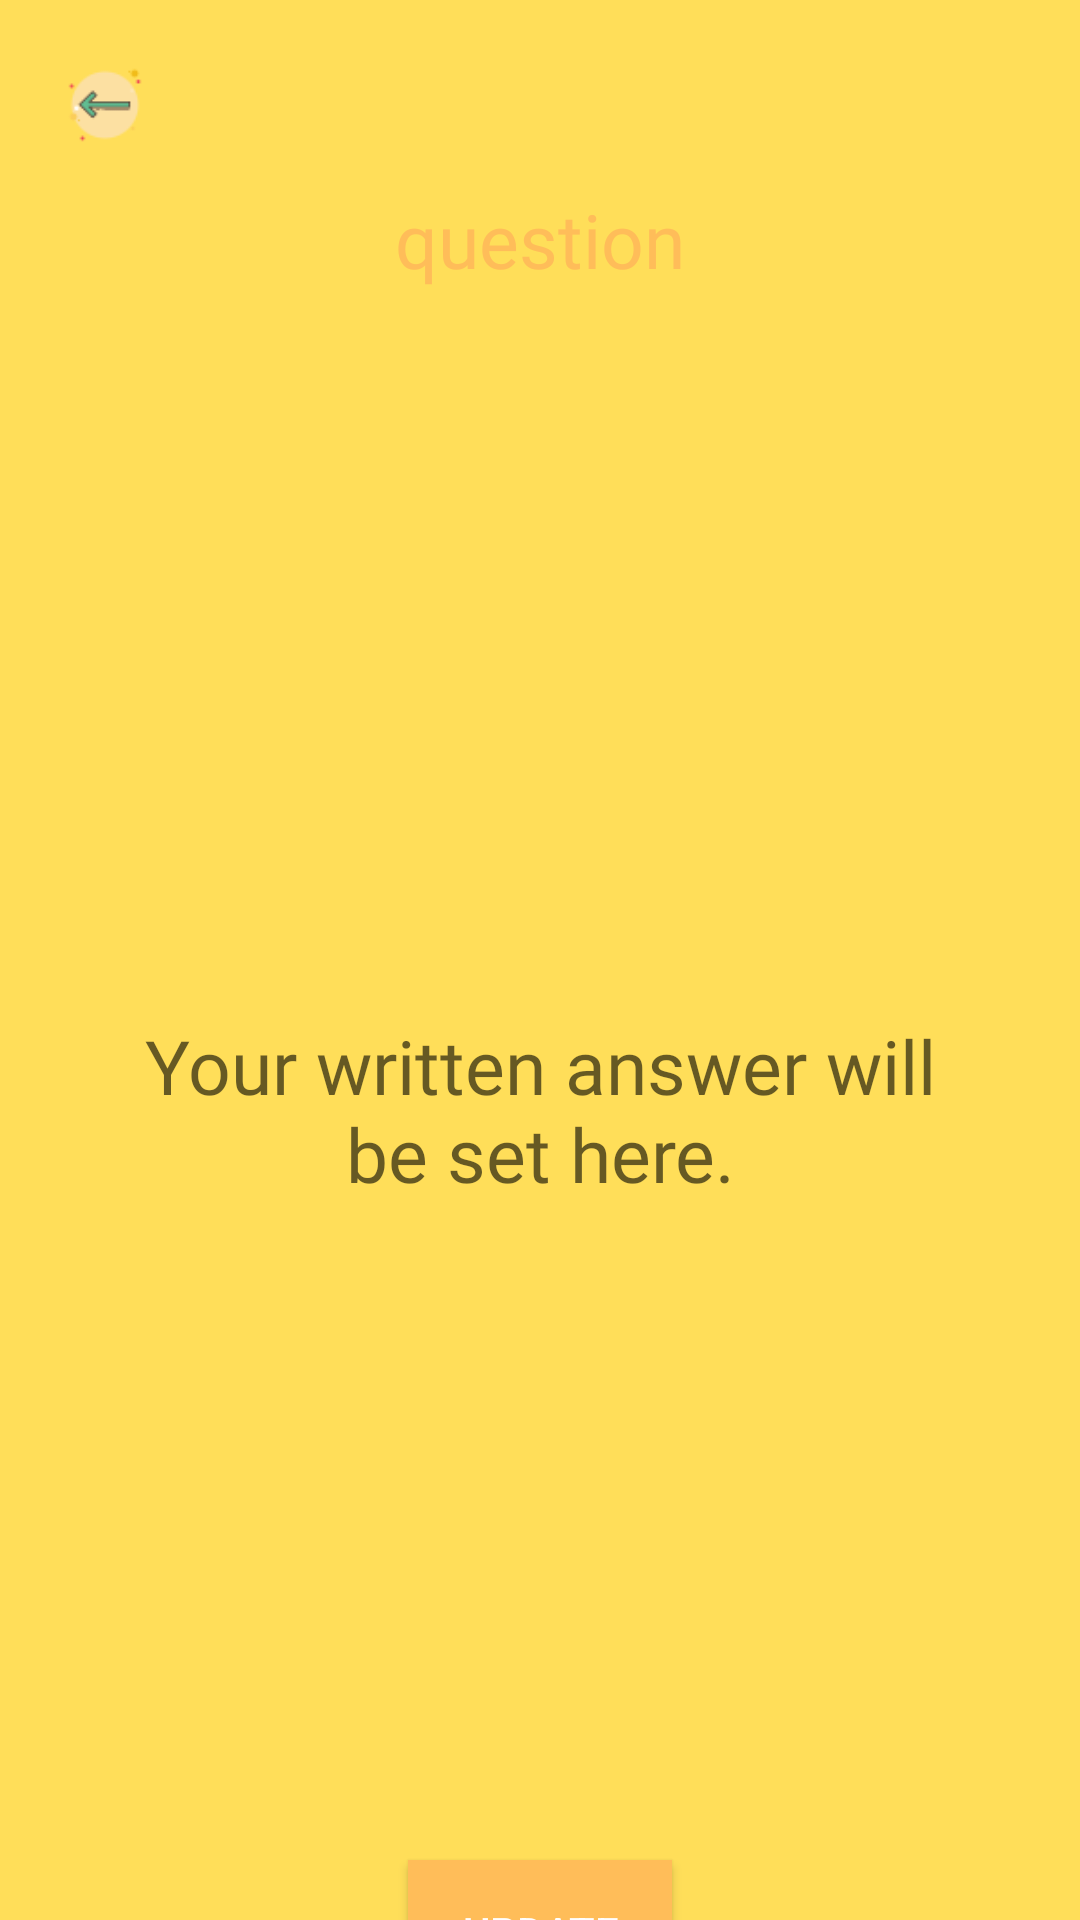

Write the Android layout XML for this screen, with the resource values it uses.
<!-- AndroidManifest.xml: application theme Default -->
<!-- res/layout/activity_update_answer.xml -->
<?xml version="1.0" encoding="utf-8"?>
<LinearLayout xmlns:android="http://schemas.android.com/apk/res/android"
    xmlns:app="http://schemas.android.com/apk/res-auto"
    xmlns:tools="http://schemas.android.com/tools"
    android:layout_width="match_parent"
    android:layout_height="match_parent"
    android:background="@color/colorPrimary"
    android:orientation="vertical">

    <LinearLayout
        android:layout_width="match_parent"
        android:layout_height="wrap_content"
        android:orientation="horizontal">

        <TextView
            android:id="@+id/backToMain"
            android:layout_width="30dp"
            android:layout_height="30dp"
            android:layout_marginStart="20dp"
            android:layout_marginTop="20dp"
            android:background="@drawable/back_icon" />

        <TextView
            android:id="@+id/question"
            android:layout_width="match_parent"
            android:layout_height="100dp"
            android:layout_gravity="center"
            android:layout_marginTop="20dp"
            android:fontFamily="@font/qnifont"
            android:gravity="center"
            android:paddingEnd="50dp"
            android:text="question"
            android:textColor="@color/colorPrimaryDark"
            android:textSize="25sp" />


    </LinearLayout>

    <LinearLayout
        android:layout_width="match_parent"
        android:layout_height="match_parent"
        android:orientation="vertical">

        <TextView
            android:id="@+id/answerBox"
            android:layout_width="match_parent"
            android:layout_height="500dp"
            android:layout_marginHorizontal="20dp"
            android:background="@drawable/white_box"
            android:fontFamily="@font/qnifont"
            android:gravity="center"
            android:hint="Your written answer will be set here."
            android:padding="20dp"
            android:textColor="@color/colorPrimaryDark"
            android:textSize="25sp"
            tools:ignore="RtlSymmetry" />

        <View
            android:layout_width="0dp"
            android:layout_height="0dp"
            android:layout_weight="1" />

        <Button
            android:id="@+id/answerUpdateButton"
            android:layout_width="wrap_content"
            android:layout_height="wrap_content"
            android:layout_gravity="bottom|center"
            android:background="@color/colorPrimaryDark"
            android:text="UPDATE"
            android:textAllCaps="false"
            android:textColor="#FFFFFF" />

    </LinearLayout>

</LinearLayout>
<!-- resources referenced by this layout -->
<resources>
  <color name="colorPrimary">#ffde59</color>
  <color name="colorPrimaryDark">#ffbd59</color>
  <!-- drawable back_icon: png bitmap (drawable, 1284 bytes) -->
  <style name="Default" parent="Theme.AppCompat.Light.NoActionBar">
          <item name="colorPrimary">@color/colorPrimary</item>
          <item name="colorPrimaryDark">@color/colorPrimaryDark</item>
      </style>
</resources>
